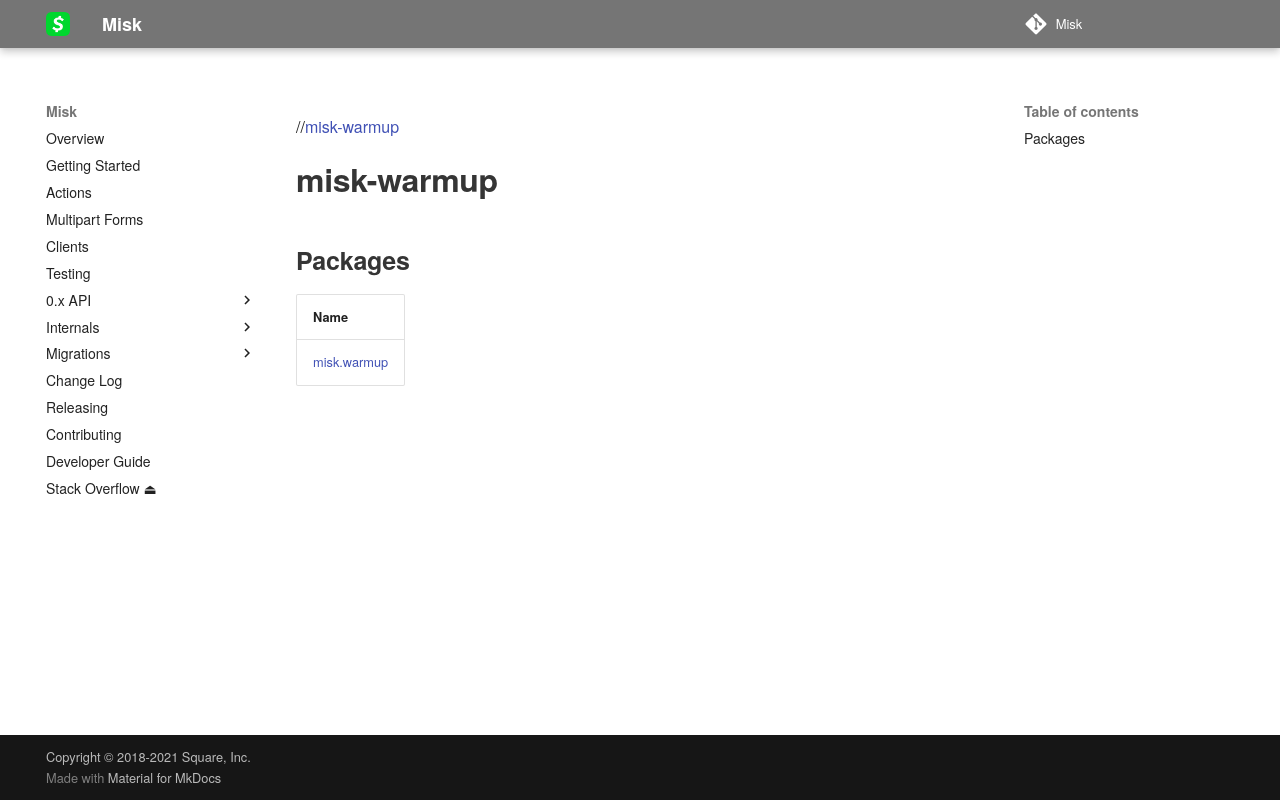

repository: cashapp/misk · page: 0.x/misk-warmup/index.html · generator: mkdocs

Misk-Warmup
===========

When any JVM service starts up, its earliest calls may suffer extreme latency. Multiple factors
contribute to this:

 * **Cold caches.** Instances Guava's `Cache` (or any other in-memory cache) start empty. The first
   calls need to do whatever expensive work the cache exists to accelerate.

 * **Empty connection pools.** JDBC and HTTPS connections to external services may be
   lazily-established on first use. These calls must wait to establish a connection, which typically
   requires both TCP and TLS handshakes.

 * **Empty thread pools.** The first use of an unbounded `ExecutorService` must allocate threads.

 * **Cold JVM Just-in-time (JIT) Compiler.** The JVM combines an interpreter with a just-in-time
   compiler. It optimizes frequently-used code paths (‘hot spots’) by compiling them into native
   code. The program is slower until its the JVM has discovered and optimized its hot spots. When
   the compiler is running, it competes with application code for CPU and memory. 

To mitigate this, a common practice is 'warming up' a process before serving interactive traffic.
Warm up a process by performing production-like work: this work should cause caches to be seeded,
pools to be filled, and hot spots to be compiled.
